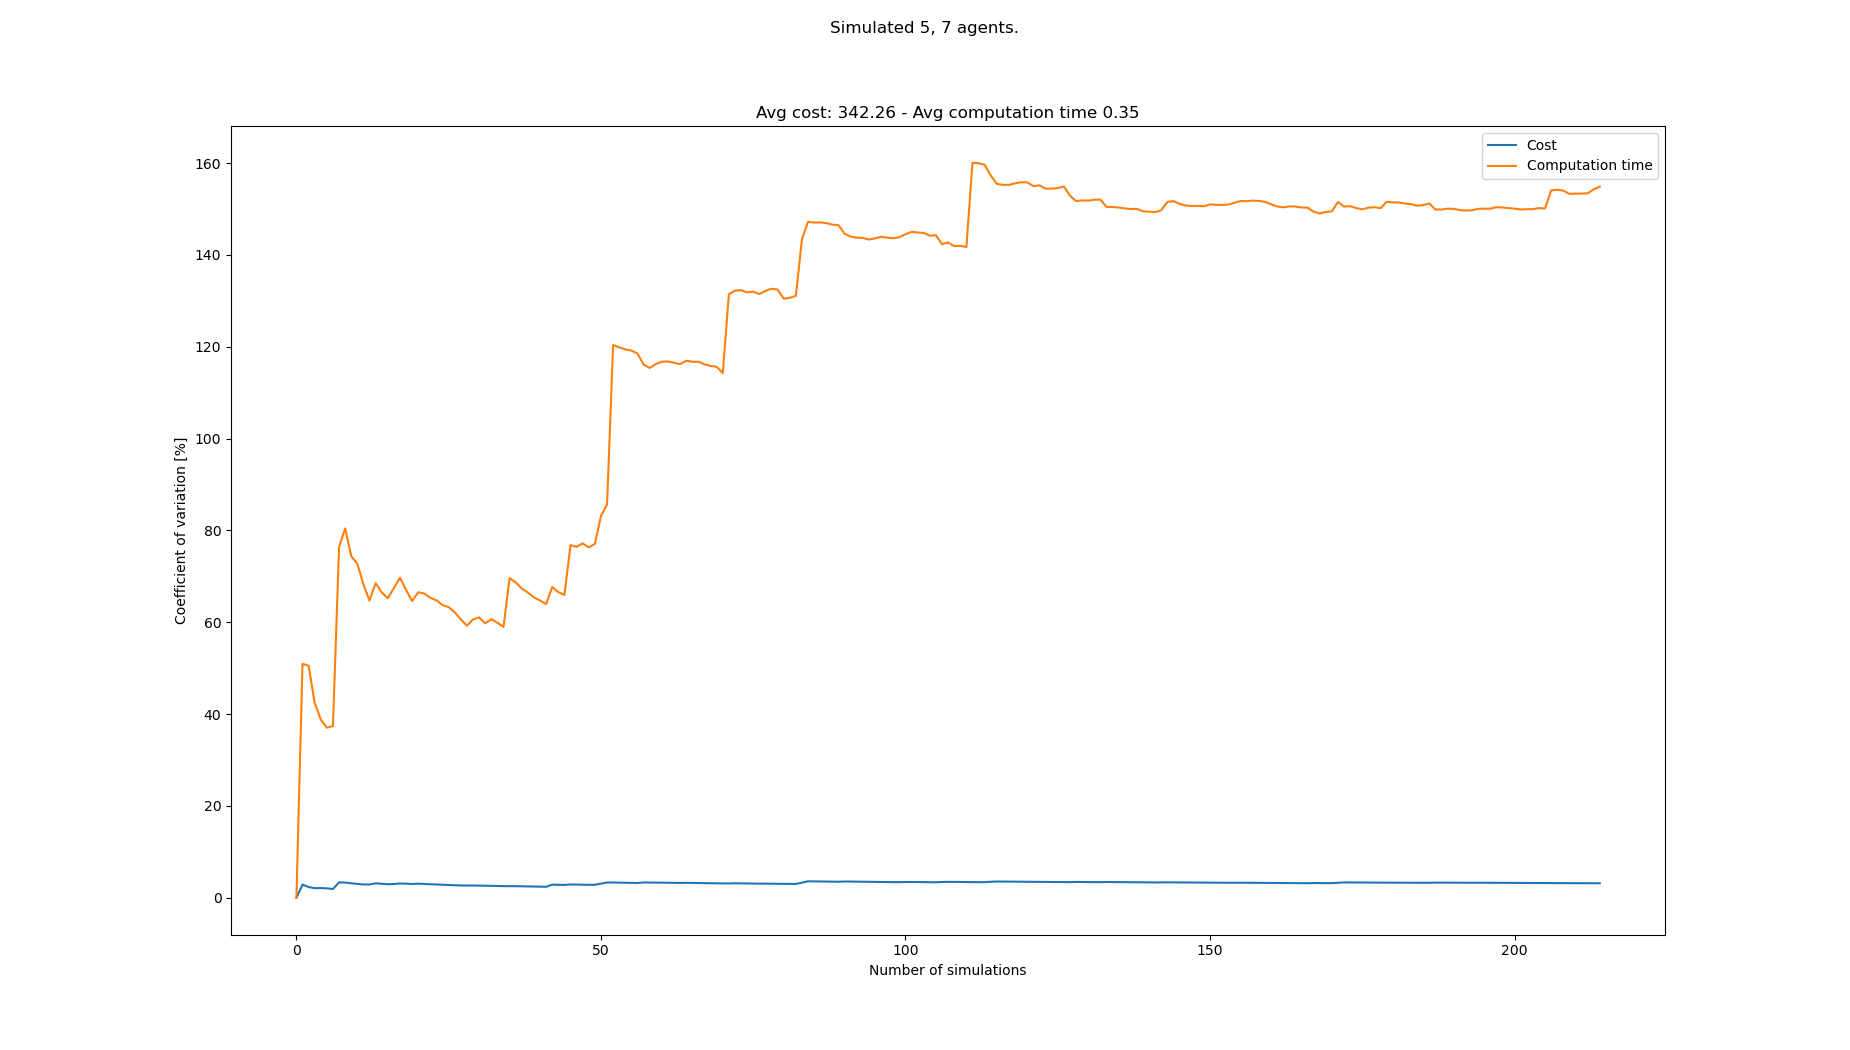

The file beside this chart, header and first rows:
starts, goals, Cost, Cost_var, Cost_mean, Cost_std, Computation time, Computation time_var, Computation time_mean, Computation time_std
[(7, 0), (3, 0), (6, 0), (8, 0), (1, 0),…, [(2, 21), (1, 21), (8, 21), (3, 21), (6,…, 342, 0.0, 342.0, 0.0, 0.1832, 0.0, 0.1832, 0.0
[(0, 0), (5, 0), (7, 0), (6, 0), (1, 0),…, [(5, 21), (0, 21), (3, 21), (2, 21), (7,…, 323, 2.857, 332.5, 9.5, 0.0595, 50.97, 0.1214, 0.06185
[(2, 0), (8, 0), (1, 0), (5, 0), (7, 0),…, [(5, 21), (1, 21), (7, 21), (2, 21), (3,…, 333, 2.333, 332.7, 7.76, 0.07931, 50.54, 0.1073, 0.05425
[(6, 0), (5, 0), (3, 0), (4, 0), (2, 0),…, [(0, 21), (7, 21), (3, 21), (8, 21), (6,…, 337, 2.091, 333.8, 6.978, 0.1321, 42.45, 0.1135, 0.04819
[(1, 0), (6, 0), (0, 0), (3, 0), (5, 0),…, [(0, 21), (5, 21), (3, 21), (1, 21), (2,…, 342, 2.105, 335.4, 7.06, 0.1679, 38.81, 0.1244, 0.04828
[(4, 0), (6, 0), (0, 0), (7, 0), (1, 0),…, [(8, 21), (1, 21), (4, 21), (6, 21), (0,…, 342, 2.05, 336.5, 6.898, 0.1876, 37.03, 0.1349, 0.04996
[(5, 0), (8, 0), (4, 0), (2, 0), (7, 0),…, [(2, 21), (3, 21), (1, 21), (6, 21), (7,…, 338, 1.903, 336.7, 6.408, 0.2201, 37.41, 0.1471, 0.05503
[(3, 0), (5, 0), (2, 0), (8, 0), (7, 0),…, [(6, 21), (5, 21), (0, 21), (2, 21), (4,…, 366, 3.346, 340.4, 11.39, 0.5872, 76.38, 0.2021, 0.1544
[(7, 0), (2, 0), (6, 0), (3, 0), (5, 0),…, [(6, 21), (7, 21), (1, 21), (5, 21), (4,…, 330, 3.308, 339.2, 11.22, 0.07328, 80.45, 0.1878, 0.1511
[(0, 0), (8, 0), (2, 0), (1, 0), (7, 0),…, [(4, 21), (7, 21), (2, 21), (8, 21), (6,…, 343, 3.153, 339.6, 10.71, 0.2567, 74.38, 0.1947, 0.1448
[(6, 0), (5, 0), (7, 0), (8, 0), (3, 0),…, [(3, 21), (0, 21), (6, 21), (7, 21), (4,…, 340, 3.006, 339.6, 10.21, 0.1497, 72.76, 0.1906, 0.1387
[(3, 0), (4, 0), (2, 0), (6, 0), (1, 0),…, [(8, 21), (6, 21), (0, 21), (4, 21), (3,…, 344, 2.897, 340.0, 9.849, 0.3163, 68.25, 0.2011, 0.1372
[(5, 0), (0, 0), (4, 0), (1, 0), (2, 0),…, [(0, 21), (6, 21), (4, 21), (5, 21), (3,…, 350, 2.885, 340.8, 9.831, 0.2466, 64.72, 0.2046, 0.1324
[(4, 0), (5, 0), (7, 0), (8, 0), (3, 0),…, [(7, 21), (8, 21), (2, 21), (3, 21), (1,…, 322, 3.133, 339.4, 10.63, 0.05851, 68.52, 0.1941, 0.133
[(2, 0), (3, 0), (4, 0), (5, 0), (6, 0),…, [(1, 21), (3, 21), (6, 21), (8, 21), (2,…, 344, 3.043, 339.7, 10.34, 0.1806, 66.53, 0.1932, 0.1286
[(7, 0), (0, 0), (5, 0), (4, 0), (8, 0),…, [(2, 21), (8, 21), (3, 21), (0, 21), (1,…, 342, 2.949, 339.9, 10.02, 0.1617, 65.2, 0.1913, 0.1247
[(1, 0), (6, 0), (8, 0), (7, 0), (4, 0),…, [(5, 21), (2, 21), (8, 21), (7, 21), (6,…, 328, 2.983, 339.2, 10.12, 0.07136, 67.44, 0.1842, 0.1242
[(4, 0), (6, 0), (8, 0), (0, 0), (5, 0),…, [(5, 21), (8, 21), (2, 21), (6, 21), (1,…, 323, 3.106, 338.3, 10.51, 0.06495, 69.7, 0.1776, 0.1238
[(3, 0), (6, 0), (0, 0), (7, 0), (1, 0),…, [(2, 21), (7, 21), (4, 21), (1, 21), (5,…, 346, 3.063, 338.7, 10.37, 0.2405, 67.05, 0.1809, 0.1213
[(2, 0), (6, 0), (7, 0), (5, 0), (0, 0),…, [(2, 21), (7, 21), (1, 21), (4, 21), (5,…, 341, 2.988, 338.8, 10.12, 0.265, 64.63, 0.1851, 0.1196
[(8, 0), (2, 0), (1, 0), (7, 0), (0, 0),…, [(6, 21), (8, 21), (1, 21), (5, 21), (3,…, 324, 3.067, 338.1, 10.37, 0.06713, 66.54, 0.1795, 0.1194
[(4, 0), (7, 0), (1, 0), (3, 0), (5, 0),…, [(8, 21), (2, 21), (6, 21), (4, 21), (7,…, 338, 2.996, 338.1, 10.13, 0.1242, 66.25, 0.177, 0.1172
[(4, 0), (3, 0), (1, 0), (5, 0), (8, 0),…, [(6, 21), (0, 21), (2, 21), (1, 21), (7,…, 343, 2.944, 338.3, 9.958, 0.1495, 65.32, 0.1758, 0.1148
[(5, 0), (7, 0), (0, 0), (6, 0), (3, 0),…, [(2, 21), (5, 21), (7, 21), (3, 21), (0,…, 340, 2.883, 338.4, 9.755, 0.1328, 64.79, 0.174, 0.1127
[(1, 0), (7, 0), (4, 0), (0, 0), (5, 0),…, [(3, 21), (8, 21), (1, 21), (4, 21), (5,…, 336, 2.829, 338.3, 9.569, 0.1579, 63.74, 0.1733, 0.1105
[(8, 0), (1, 0), (6, 0), (7, 0), (4, 0),…, [(2, 21), (3, 21), (7, 21), (0, 21), (8,…, 338, 2.774, 338.3, 9.383, 0.1297, 63.3, 0.1717, 0.1087
[(3, 0), (6, 0), (1, 0), (0, 0), (4, 0),…, [(7, 21), (5, 21), (4, 21), (1, 21), (3,…, 339, 2.722, 338.3, 9.209, 0.314, 62.15, 0.1769, 0.11
[(7, 0), (0, 0), (2, 0), (1, 0), (5, 0),…, [(6, 21), (5, 21), (8, 21), (7, 21), (2,…, 342, 2.68, 338.4, 9.069, 0.2428, 60.62, 0.1793, 0.1087
[(5, 0), (2, 0), (4, 0), (0, 0), (1, 0),…, [(1, 21), (0, 21), (4, 21), (3, 21), (8,…, 346, 2.663, 338.7, 9.018, 0.2163, 59.26, 0.1806, 0.107
[(6, 0), (4, 0), (5, 0), (0, 0), (2, 0),…, [(6, 21), (1, 21), (2, 21), (4, 21), (0,…, 329, 2.67, 338.4, 9.035, 0.06672, 60.63, 0.1768, 0.1072
[(8, 0), (1, 0), (5, 0), (7, 0), (6, 0),…, [(4, 21), (0, 21), (7, 21), (5, 21), (8,…, 332, 2.649, 338.2, 8.959, 0.09713, 61.06, 0.1742, 0.1064
[(8, 0), (7, 0), (4, 0), (3, 0), (2, 0),…, [(6, 21), (0, 21), (1, 21), (3, 21), (4,…, 344, 2.623, 338.3, 8.876, 0.2277, 59.76, 0.1759, 0.1051
[(4, 0), (0, 0), (8, 0), (1, 0), (7, 0),…, [(5, 21), (7, 21), (4, 21), (6, 21), (3,…, 332, 2.605, 338.2, 8.808, 0.07676, 60.67, 0.1729, 0.1049
[(1, 0), (2, 0), (7, 0), (5, 0), (4, 0),…, [(2, 21), (1, 21), (6, 21), (8, 21), (3,…, 338, 2.566, 338.1, 8.678, 0.1612, 59.9, 0.1725, 0.1033
[(5, 0), (3, 0), (6, 0), (1, 0), (4, 0),…, [(1, 21), (5, 21), (7, 21), (0, 21), (4,…, 339, 2.529, 338.2, 8.554, 0.1759, 59.01, 0.1726, 0.1019
[(1, 0), (8, 0), (4, 0), (7, 0), (0, 0),…, [(4, 21), (6, 21), (3, 21), (0, 21), (1,…, 347, 2.529, 338.4, 8.558, 0.6735, 69.61, 0.1865, 0.1299
[(1, 0), (6, 0), (8, 0), (2, 0), (5, 0),…, [(7, 21), (5, 21), (2, 21), (4, 21), (3,…, 346, 2.519, 338.6, 8.531, 0.186, 68.67, 0.1865, 0.1281
[(7, 0), (4, 0), (0, 0), (3, 0), (8, 0),…, [(3, 21), (2, 21), (1, 21), (6, 21), (5,…, 344, 2.498, 338.8, 8.462, 0.2674, 67.35, 0.1886, 0.127
[(3, 0), (7, 0), (5, 0), (1, 0), (2, 0),…, [(8, 21), (1, 21), (6, 21), (5, 21), (7,…, 337, 2.467, 338.7, 8.357, 0.1885, 66.48, 0.1886, 0.1254
[(4, 0), (0, 0), (7, 0), (5, 0), (8, 0),…, [(8, 21), (2, 21), (7, 21), (3, 21), (0,…, 345, 2.452, 338.9, 8.31, 0.2175, 65.44, 0.1894, 0.1239
[(4, 0), (3, 0), (7, 0), (0, 0), (6, 0),…, [(1, 21), (4, 21), (3, 21), (6, 21), (5,…, 340, 2.423, 338.9, 8.21, 0.1774, 64.74, 0.1891, 0.1224
[(5, 0), (2, 0), (3, 0), (7, 0), (4, 0),…, [(1, 21), (6, 21), (7, 21), (3, 21), (4,…, 341, 2.395, 339, 8.118, 0.1916, 63.95, 0.1891, 0.1209
[(3, 0), (0, 0), (7, 0), (8, 0), (6, 0),…, [(4, 21), (8, 21), (3, 21), (2, 21), (7,…, 375, 2.852, 339.8, 9.69, 0.5973, 67.68, 0.1986, 0.1344
[(5, 0), (1, 0), (0, 0), (3, 0), (2, 0),…, [(3, 21), (8, 21), (6, 21), (2, 21), (0,…, 344, 2.824, 339.9, 9.599, 0.2963, 66.56, 0.2008, 0.1337
[(0, 0), (6, 0), (1, 0), (8, 0), (4, 0),…, [(4, 21), (7, 21), (8, 21), (2, 21), (5,…, 341, 2.793, 339.9, 9.493, 0.1864, 65.93, 0.2005, 0.1322
[(3, 0), (0, 0), (7, 0), (6, 0), (4, 0),…, [(8, 21), (5, 21), (2, 21), (4, 21), (6,…, 360, 2.89, 340.3, 9.836, 0.8979, 76.81, 0.2157, 0.1657
[(2, 0), (8, 0), (0, 0), (7, 0), (6, 0),…, [(3, 21), (8, 21), (5, 21), (2, 21), (0,…, 341, 2.859, 340.4, 9.731, 0.165, 76.44, 0.2146, 0.1641
[(8, 0), (0, 0), (1, 0), (5, 0), (6, 0),…, [(0, 21), (5, 21), (7, 21), (4, 21), (1,…, 335, 2.839, 340.2, 9.66, 0.08062, 77.17, 0.2118, 0.1635
[(8, 0), (7, 0), (4, 0), (3, 0), (2, 0),…, [(1, 21), (2, 21), (7, 21), (3, 21), (5,…, 337, 2.814, 340.2, 9.572, 0.2225, 76.3, 0.212, 0.1618
[(7, 0), (8, 0), (5, 0), (6, 0), (0, 0),…, [(6, 21), (7, 21), (2, 21), (8, 21), (5,…, 328, 2.832, 339.9, 9.628, 0.07493, 77.07, 0.2093, 0.1613
[(5, 0), (1, 0), (2, 0), (7, 0), (4, 0),…, [(6, 21), (5, 21), (2, 21), (3, 21), (4,…, 372, 3.088, 340.6, 10.52, 0.8821, 83.14, 0.2225, 0.185
[(0, 0), (7, 0), (5, 0), (1, 0), (6, 0),…, [(7, 21), (3, 21), (6, 21), (2, 21), (4,…, 373, 3.32, 341.2, 11.33, 0.8133, 85.67, 0.2338, 0.2003
[(7, 0), (2, 0), (8, 0), (3, 0), (5, 0),…, [(3, 21), (7, 21), (8, 21), (2, 21), (1,…, , 3.32, 341.2, 11.33, 2.119, 120.4, 0.2694, 0.3243
[(2, 0), (7, 0), (8, 0), (0, 0), (4, 0),…, [(6, 21), (8, 21), (1, 21), (0, 21), (2,…, 343, 3.289, 341.2, 11.22, 0.2016, 119.9, 0.2682, 0.3215
[(2, 0), (1, 0), (5, 0), (6, 0), (4, 0),…, [(6, 21), (3, 21), (1, 21), (0, 21), (5,…, 340, 3.259, 341.2, 11.12, 0.1937, 119.4, 0.2668, 0.3187
[(4, 0), (7, 0), (0, 0), (3, 0), (2, 0),…, [(2, 21), (5, 21), (8, 21), (6, 21), (7,…, 346, 3.234, 341.3, 11.04, 0.1757, 119.2, 0.2652, 0.3161
[(1, 0), (3, 0), (7, 0), (2, 0), (6, 0),…, [(0, 21), (8, 21), (1, 21), (3, 21), (2,…, 344, 3.207, 341.3, 10.95, 0.2164, 118.5, 0.2643, 0.3133
[(5, 0), (3, 0), (7, 0), (8, 0), (2, 0),…, [(1, 21), (7, 21), (0, 21), (4, 21), (3,…, 368, 3.335, 341.8, 11.4, 0.695, 116.1, 0.2718, 0.3156
[(5, 0), (1, 0), (6, 0), (3, 0), (2, 0),…, [(3, 21), (8, 21), (1, 21), (0, 21), (2,…, 344, 3.307, 341.8, 11.3, 0.2413, 115.4, 0.2712, 0.313
[(8, 0), (7, 0), (6, 0), (0, 0), (2, 0),…, [(1, 21), (0, 21), (4, 21), (5, 21), (8,…, 331, 3.306, 341.7, 11.3, 0.0704, 116.2, 0.2679, 0.3114
... 133 more rows
